pico-8 play session: hold ← + tap ❎

[t = 1 s] hold ← ~1s, tap ❎ ~2×
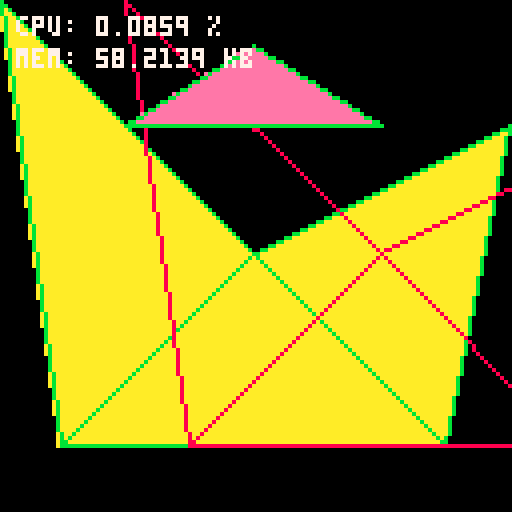
[t = 6 s] hold ← ~6s, tap ❎ ~10×
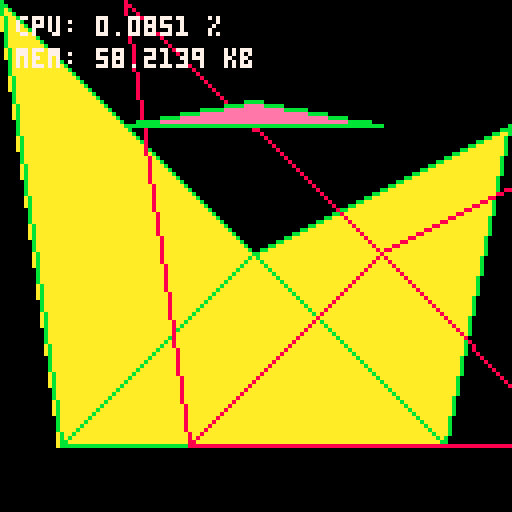
[t = 8 s] hold ← ~8s, tap ❎ ~14×
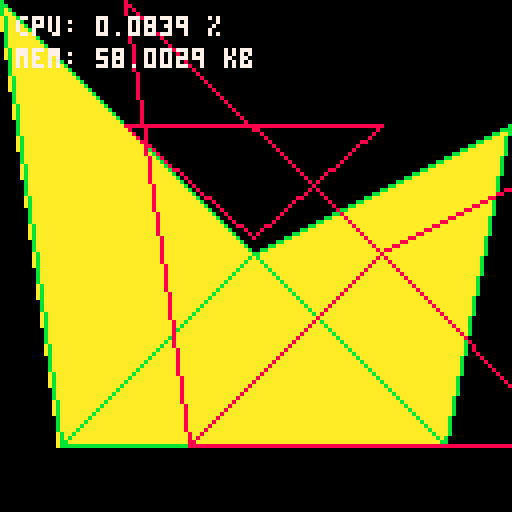

pico-8 cartridge
version 8
__lua__
printh("----------------------")

function lerp(a1,a2,r)
 return a1 * (1 - r) + a2 * r
end

-- take verts from
-- [-1,1] to [0,128]
function ndc_to_screen(poly)
 -- p8 display: 128*128
 local res = {}
 for i=1,#poly do
  res[i] = {
   flr(63.5*(poly[i][1]+1)),
   flr(63.5*(1 - poly[i][2]))
  }
 end
 return res
end

-- take array of verts
-- return singly-linked list of
-- edges with min/max and dxdy
-- sorted by xmin, bucketed by
-- ymin
-- (edges[ymin] = sorted list)
function edges_from_poly(poly)
 edges = {} -- bucket-sorted by ymin
 for i=1,#poly do
	 local v1 = poly[i]
	 local v2 = poly[i%#poly+1]
	 
	 -- if dydx = 0, skip
	 if v1[2] ~= v2[2] then
	 --[[
	  printh("edge ("..v1[1]..","..v1[2]..")"..
	             ",("..v2[1]..","..v2[2]..")")
	            ]]--
	 	local xmin, ymin, ymax, dxdy
	  dxdy = (v2[1] - v1[1]) / (v2[2] - v1[2])
		 if v1[1] < v2[1] then
		 	xmin = v1[1]; xmax = v2[1]
		 else
		 	xmin = v2[1]; xmax = v1[1]
		 end
		 if v1[2] < v2[2] then
		 	ymin = v1[2]; ymax = v2[2]
		 else
		 	ymin = v2[2]; ymax = v1[2]
		 end
		 edge_data = {
		 	xmin=xmin,
		 	xmax=xmax,
		 	ymax=ymax,
		 	im=dxdy
		 }
		 if not edges[ymin] then
			 	-- no other edges in bin
		  edges[ymin] = edge_data
		 else
			 	-- need to sort by xmin
		 	local head = edges[ymin]
		 	if xmin < head.xmin or
		 	  (xmin == head.xmin and
		 	   xmax < head.xmax) then
		 	 -- we are new head
		 		edge_data.next = head
		 		edges[ymin] = edge_data
		 	else
		 	 local prev
		 		while head.next do
		 		 prev = head
		 			head = head.next
		 			if xmin < head.xmin then
		 			 -- insert between prev and head
		 			 prev.next = edge_data
		 			 edge_data.next = head
		 			 break
		 			end
		 		end
		 		if not edge_data.next then
			 		-- we are leaf
			 		head.next = edge_data
			 	end
		 	end
		 end
		else
		 --[[
			printh("discarding "..
							  "("..v1[1]..","..v1[2]..")"..
							  "("..v2[1]..","..v2[2]..")")
							--]]
		end
	end
	return edges
end

-- draw the edges output by
-- edges_from_poly
function draw_edges(edges)
	for ymin,edge in pairs(edges) do
		repeat
		 local x0, x1 = edge.xmin, edge.xmax
		 if edge.im < 0 then
		  x0, x1 = x1, x0
		 end
		 line(x0,ymin,x1,edge.ymax,8); color(6)
		 edge=edge.next
	 until(not edge)
	end
end

-- draw scanline at y from
-- active edge table
function draw_scanline(y, aet)
 local e1, e2 = aet, aet.next
 while e1 do
  rectfill(e1.x,y,e2.x,y)

  e1.x += e1.im
  e2.x += e2.im
  
  e1 = e2.next
  if (e1) then
 	 e2 = e1.next
 	end
 end
end

-- copy active edge info from edge
function edge_to_aet(edge)
 --[[printh("aet entry:"..
 "\n\tdxdy: "..edge.im..
 "\n\txmax: "..edge.xmax..
 "\n\tymax: "..edge.ymax..
 "\n\txmin: "..edge.xmin
 )]]--
 local x = edge.xmin
 if edge.im < 0 then
 	x = edge.xmax
 end
 return {
		ymax = edge.ymax,
		x    = x,
		im   = edge.im
 }
end

function all_to_aet(new_edge)
 aet = edge_to_aet(new_edge)
	local edge = aet
	while (new_edge.next) do
		new_edge = new_edge.next
		edge.next = edge_to_aet(new_edge)
		edge = edge.next
	end
	return aet
end

function scan(poly)
	local edges =	edges_from_poly(poly)
	local aet = nil -- active edge table
	
	-- find min and max y
	local ymin, ymax = 128, -1
	for p in all(poly) do
  ymin = min(ymin,p[2])
  ymax = max(ymax,p[2])
	end
	--printh("scan from "..ymin..
			--		  " to "..ymax)
	
	-- render scanlines
	for y=ymin,ymax do
	 if y != ymax then
		 -- remove finished edges
		 local last, edge = nil, aet
		 while edge do
		 	if edge.ymax == y then
		 	 -- remove this edge
		 	 --[[
		 	 printh("removing "..
 					"\n\tdxdy: "..edge.im..
					 "\n\txmax: "..edge.x..
					 "\n\tymax: "..edge.ymax)
					]]--
	 			if last then
	 			 last.next = edge.next
	 			else
	 			 aet = edge.next
	 			end
	 		else
	 		 last = edge
	 		end
	 		edge = edge.next
	 	end
	 end
	 -- add new edges
	 if edges[y] then
	  --printh(y)
	  local new_edge = edges[y]
	  
		 if not aet then
		  --printh("creating aet")
	   aet = all_to_aet(new_edge)
	  else
		  --printh("adding to aet")
	   local last, edge = nil, aet
	   while edge and new_edge do
	    -- add in front of further edge
	    if new_edge.xmin < edge.x then
	     new_entry = edge_to_aet(new_edge)
	     if last then
	      last.next = new_entry
	     else
	      aet = new_entry
	     end
	     new_entry.next = edge
	     last = new_entry
	     new_edge = new_edge.next
     else
	    	last = edge
	    	edge = edge.next
	    end
	   end
	   if not edge then
	    last.next = all_to_aet(new_edge)
	   end
	  end
	 end
	 
	 draw_scanline(y, aet)
	end
	--draw_edges(edges)
end

function raster(poly)
 poly =  ndc_to_screen(poly)
 scan(poly)
end

--[[
vector functions
--]]

function v2s(v)
 return ""..v[1]..","..v[2]
end
function v3s(v)
 return v2s(v)..","..v[3]
end
function v4s(v)
 return v3s(v)..","..v[4]
end

function vec4(x,y,z,w)
 return {x or 0,y or 0,z or 0,w or 1}
end
function dot2(v1,v2)
 return v1[1]*v2[1] + v1[2]*v2[2]
end
function dot3(v1,v2)
 return dot2(v1,v2) + v1[3]*v2[3]
end
function dot4(v1,v2)
 return dot3(v1,v2) + v1[4]*v2[4]
end
function cross2(v1,v2)
 return -v1[2]*v2[1] + v1[1]*v2[2]
end
function cross3(v1,v2)
 return {v1[2]*v2[3]-v1[3]*v2[2],
         v1[3]*v2[1]-v1[1]*v2[3],
         v1[1]*v2[2]-v1[2]*v2[1]}
end
function add4(v1,v2)
 return {v1[1]+v2[1],v1[2]+v2[2],v1[3]+v2[3],v1[4]+v2[4]}
end
function sub4(v1,v2)
 return {v1[1]-v2[1],v1[2]-v2[2],v1[3]-v2[3],v1[4]-v2[4]}
end
function det3(v1,v2,v3)
	return v1[1]*(v2[2]*v3[3]-v2[3]*v3[2])+
	       v2[1]*(v3[2]*v1[3]-v3[3]*v1[2])+
	       v3[1]*(v1[2]*v2[3]-v1[3]*v2[2])
end

--[[
new scanline stuff
--]]

function scan_flat_tri(a,b,c)
 local dy=sgn(a[2]-c[2])
 local dx1dy = dy*(a[1]-c[1])/(a[2]-c[2])
 local dx2dy = dy*(b[1]-c[1])/(a[2]-c[2])

 local x1,x2=c[1],c[1]
--[[
 printh("scanning from "..c[2].." to "..a[2].." in "..dy)
 printh("a: "..v2s(a))
 printh("b: "..v2s(b))
 printh("c: "..v2s(c))
 printh("dx1dy: "..dx1dy)
 printh("dx2dy: "..dx2dy)
--]]
 for y=c[2],a[2],dy do
  rectfill(x1,y,x2,y)
  x1+=dx1dy
  x2+=dx2dy   
 end
end

function scan_tri(a,b,c)
 if a[1]==b[1]==c[1] or a[2]==b[2]==c[2] then
  -- skip
  printh("degenerate tri")
 else
	 -- sort triangles so a.y>=b.y>c.y
	 if a[2]< b[2] then a,b=b,a end
	 if a[2]< c[2] then a,c=c,a end
	 if b[2]< c[2] then b,c=c,b end
	 if b[2]==c[2] then a,c=c,a end
 
	 if a[2]==b[2] then
 	 scan_flat_tri(a,b,c)
  else
   local d = {a[1] + (b[2]-a[2]) * (c[1]-a[1])/(c[2]-a[2]),
              b[2]}
   scan_flat_tri(b,d,a)
   scan_flat_tri(b,d,c)
  end
 end
end

function tri_strip_to_tris(strip)
 local tris = {}
 for i=1,#strip-2 do
  -- need to swap even tris
  -- to maintain ccw orientation
  local m = i % 2
	 tris[i] = {strip[i+1-m],strip[i+m],strip[i+2]}
	end
	return tris
end

function backface_cull(tris)
 local res,n={},1
 for i=1,#tris do
  local det = det3(tris[i][1],
                   tris[i][2],
                   tris[i][3])
  if det >= 0 then
   res[n] = tris[i]
   n += 1
  end
 end
 return res
end

function scan_strip(strip)
 tris = tri_strip_to_tris(strip)
 tris = backface_cull(tris)
 
 for i=1,#tris do
  tris[i] = ndc_to_screen(tris[i])
  scan_tri(tris[i][1],tris[i][2],tris[i][3])
 end
end

function outline_strip(strip)
 local tris=tri_strip_to_tris(strip)
 for t in all(tris) do
  local det = det3(t[1],t[2],t[3])
  local ccw = det >= 0
  local s = ndc_to_screen(t)
  color(11)
  if not ccw then color(8) end
  line(s[1][1],s[1][2],s[2][1],s[2][2])
  line(s[1][1],s[1][2],s[3][1],s[3][2])
  line(s[2][1],s[2][2],s[3][1],s[3][2])
 end
end

bot_triangle = {
	vec4(-1,-1),
	vec4(-0.5,-1),
 vec4( 0, 0)
}

top_triangle = {
	vec4(-1,1),
	vec4(-0.5,1),
 vec4( 0, 0)
}

u = 0.5
v = 0.75
w = 1

concave = {
	vec4(-w, w, 1),
	vec4(-v,-v, 1),
 vec4( v,-v, 1),
 vec4( w, u, 1),
 vec4( 0, 0, 1)
}

concave_strip = {
	vec4(-w, w, 1),
	vec4(-v,-v, 1),
 vec4( 0, 0, 1),
 vec4( v,-v, 1),
 vec4( w, u, 1)
}

cw_concave_strip = {
	vec4(-w+0.5, w,-1),
	vec4(-v+0.5,-v,-1),
 vec4( 0+0.5, 0,-1),
 vec4( v+0.5,-v,-1),
 vec4( w+0.5, u,-1)
}

function _draw()
	cls()
	color(6)
	--scan_strip(bot_triangle)
	
	--scan_strip(top_triangle)
	--outline_strip(bot_triangle)
 --outline_strip(top_triangle)
	color(9)

	
	--raster(top_triangle)
	--raster(bot_triangle)
 scan_strip(concave_strip)
 color(10)
	raster(concave)	
 scan_strip(cw_concave_strip)
	outline_strip(concave_strip)
 outline_strip(cw_concave_strip)
 
 rot_tri = {
  vec4(-0.5,0.5,1),
  vec4( 0.5,0.5,1),
  vec4( 0  ,0.5+0.5*cos(time()/10),
        1+sin(time()/10))
 }
 printh(time())
 color(14)
 scan_strip(rot_tri)
 outline_strip(rot_tri)
 print("cpu: "..stat(1).." %", 4,4,7)
 print("mem: "..stat(0).." kb",4,12,7)
end
__gfx__
00000000000000000000000000000000000000000000000000000000000000000000000000000000000000000000000000000000000000000000000000000000
00000000000000000000000000000000000000000000000000000000000000000000000000000000000000000000000000000000000000000000000000000000
00700700000000000000000000000000000000000000000000000000000000000000000000000000000000000000000000000000000000000000000000000000
00077000000000000000000000000000000000000000000000000000000000000000000000000000000000000000000000000000000000000000000000000000
00077000000000000000000000000000000000000000000000000000000000000000000000000000000000000000000000000000000000000000000000000000
00700700000000000000000000000000000000000000000000000000000000000000000000000000000000000000000000000000000000000000000000000000
00000000000000000000000000000000000000000000000000000000000000000000000000000000000000000000000000000000000000000000000000000000
00000000000000000000000000000000000000000000000000000000000000000000000000000000000000000000000000000000000000000000000000000000
00000000000000000000000000000000000000000000000000000000000000000000000000000000000000000000000000000000000000000000000000000000
00000000000000000000000000000000000000000000000000000000000000000000000000000000000000000000000000000000000000000000000000000000
00000000000000000000000000000000000000000000000000000000000000000000000000000000000000000000000000000000000000000000000000000000
00000000000000000000000000000000000000000000000000000000000000000000000000000000000000000000000000000000000000000000000000000000
00000000000000000000000000000000000000000000000000000000000000000000000000000000000000000000000000000000000000000000000000000000
00000000000000000000000000000000000000000000000000000000000000000000000000000000000000000000000000000000000000000000000000000000
00000000000000000000000000000000000000000000000000000000000000000000000000000000000000000000000000000000000000000000000000000000
00000000000000000000000000000000000000000000000000000000000000000000000000000000000000000000000000000000000000000000000000000000
00000000000000000000000000000000000000000000000000000000000000000000000000000000000000000000000000000000000000000000000000000000
00000000000000000000000000000000000000000000000000000000000000000000000000000000000000000000000000000000000000000000000000000000
00000000000000000000000000000000000000000000000000000000000000000000000000000000000000000000000000000000000000000000000000000000
00000000000000000000000000000000000000000000000000000000000000000000000000000000000000000000000000000000000000000000000000000000
00000000000000000000000000000000000000000000000000000000000000000000000000000000000000000000000000000000000000000000000000000000
00000000000000000000000000000000000000000000000000000000000000000000000000000000000000000000000000000000000000000000000000000000
00000000000000000000000000000000000000000000000000000000000000000000000000000000000000000000000000000000000000000000000000000000
00000000000000000000000000000000000000000000000000000000000000000000000000000000000000000000000000000000000000000000000000000000
00000000000000000000000000000000000000000000000000000000000000000000000000000000000000000000000000000000000000000000000000000000
00000000000000000000000000000000000000000000000000000000000000000000000000000000000000000000000000000000000000000000000000000000
00000000000000000000000000000000000000000000000000000000000000000000000000000000000000000000000000000000000000000000000000000000
00000000000000000000000000000000000000000000000000000000000000000000000000000000000000000000000000000000000000000000000000000000
00000000000000000000000000000000000000000000000000000000000000000000000000000000000000000000000000000000000000000000000000000000
00000000000000000000000000000000000000000000000000000000000000000000000000000000000000000000000000000000000000000000000000000000
00000000000000000000000000000000000000000000000000000000000000000000000000000000000000000000000000000000000000000000000000000000
00000000000000000000000000000000000000000000000000000000000000000000000000000000000000000000000000000000000000000000000000000000
00000000000000000000000000000000000000000000000000000000000000000000000000000000000000000000000000000000000000000000000000000000
00000000000000000000000000000000000000000000000000000000000000000000000000000000000000000000000000000000000000000000000000000000
00000000000000000000000000000000000000000000000000000000000000000000000000000000000000000000000000000000000000000000000000000000
00000000000000000000000000000000000000000000000000000000000000000000000000000000000000000000000000000000000000000000000000000000
00000000000000000000000000000000000000000000000000000000000000000000000000000000000000000000000000000000000000000000000000000000
00000000000000000000000000000000000000000000000000000000000000000000000000000000000000000000000000000000000000000000000000000000
00000000000000000000000000000000000000000000000000000000000000000000000000000000000000000000000000000000000000000000000000000000
00000000000000000000000000000000000000000000000000000000000000000000000000000000000000000000000000000000000000000000000000000000
00000000000000000000000000000000000000000000000000000000000000000000000000000000000000000000000000000000000000000000000000000000
00000000000000000000000000000000000000000000000000000000000000000000000000000000000000000000000000000000000000000000000000000000
00000000000000000000000000000000000000000000000000000000000000000000000000000000000000000000000000000000000000000000000000000000
00000000000000000000000000000000000000000000000000000000000000000000000000000000000000000000000000000000000000000000000000000000
00000000000000000000000000000000000000000000000000000000000000000000000000000000000000000000000000000000000000000000000000000000
00000000000000000000000000000000000000000000000000000000000000000000000000000000000000000000000000000000000000000000000000000000
00000000000000000000000000000000000000000000000000000000000000000000000000000000000000000000000000000000000000000000000000000000
00000000000000000000000000000000000000000000000000000000000000000000000000000000000000000000000000000000000000000000000000000000
00000000000000000000000000000000000000000000000000000000000000000000000000000000000000000000000000000000000000000000000000000000
00000000000000000000000000000000000000000000000000000000000000000000000000000000000000000000000000000000000000000000000000000000
00000000000000000000000000000000000000000000000000000000000000000000000000000000000000000000000000000000000000000000000000000000
00000000000000000000000000000000000000000000000000000000000000000000000000000000000000000000000000000000000000000000000000000000
00000000000000000000000000000000000000000000000000000000000000000000000000000000000000000000000000000000000000000000000000000000
00000000000000000000000000000000000000000000000000000000000000000000000000000000000000000000000000000000000000000000000000000000
00000000000000000000000000000000000000000000000000000000000000000000000000000000000000000000000000000000000000000000000000000000
00000000000000000000000000000000000000000000000000000000000000000000000000000000000000000000000000000000000000000000000000000000
00000000000000000000000000000000000000000000000000000000000000000000000000000000000000000000000000000000000000000000000000000000
00000000000000000000000000000000000000000000000000000000000000000000000000000000000000000000000000000000000000000000000000000000
00000000000000000000000000000000000000000000000000000000000000000000000000000000000000000000000000000000000000000000000000000000
00000000000000000000000000000000000000000000000000000000000000000000000000000000000000000000000000000000000000000000000000000000
00000000000000000000000000000000000000000000000000000000000000000000000000000000000000000000000000000000000000000000000000000000
00000000000000000000000000000000000000000000000000000000000000000000000000000000000000000000000000000000000000000000000000000000
00000000000000000000000000000000000000000000000000000000000000000000000000000000000000000000000000000000000000000000000000000000
00000000000000000000000000000000000000000000000000000000000000000000000000000000000000000000000000000000000000000000000000000000
00000000000000000000000000000000000000000000000000000000000000000000000000000000000000000000000000000000000000000000000000000000
00000000000000000000000000000000000000000000000000000000000000000000000000000000000000000000000000000000000000000000000000000000
00000000000000000000000000000000000000000000000000000000000000000000000000000000000000000000000000000000000000000000000000000000
00000000000000000000000000000000000000000000000000000000000000000000000000000000000000000000000000000000000000000000000000000000
00000000000000000000000000000000000000000000000000000000000000000000000000000000000000000000000000000000000000000000000000000000
00000000000000000000000000000000000000000000000000000000000000000000000000000000000000000000000000000000000000000000000000000000
00000000000000000000000000000000000000000000000000000000000000000000000000000000000000000000000000000000000000000000000000000000
00000000000000000000000000000000000000000000000000000000000000000000000000000000000000000000000000000000000000000000000000000000
00000000000000000000000000000000000000000000000000000000000000000000000000000000000000000000000000000000000000000000000000000000
00000000000000000000000000000000000000000000000000000000000000000000000000000000000000000000000000000000000000000000000000000000
00000000000000000000000000000000000000000000000000000000000000000000000000000000000000000000000000000000000000000000000000000000
00000000000000000000000000000000000000000000000000000000000000000000000000000000000000000000000000000000000000000000000000000000
00000000000000000000000000000000000000000000000000000000000000000000000000000000000000000000000000000000000000000000000000000000
00000000000000000000000000000000000000000000000000000000000000000000000000000000000000000000000000000000000000000000000000000000
00000000000000000000000000000000000000000000000000000000000000000000000000000000000000000000000000000000000000000000000000000000
00000000000000000000000000000000000000000000000000000000000000000000000000000000000000000000000000000000000000000000000000000000
00000000000000000000000000000000000000000000000000000000000000000000000000000000000000000000000000000000000000000000000000000000
00000000000000000000000000000000000000000000000000000000000000000000000000000000000000000000000000000000000000000000000000000000
00000000000000000000000000000000000000000000000000000000000000000000000000000000000000000000000000000000000000000000000000000000
00000000000000000000000000000000000000000000000000000000000000000000000000000000000000000000000000000000000000000000000000000000
00000000000000000000000000000000000000000000000000000000000000000000000000000000000000000000000000000000000000000000000000000000
00000000000000000000000000000000000000000000000000000000000000000000000000000000000000000000000000000000000000000000000000000000
00000000000000000000000000000000000000000000000000000000000000000000000000000000000000000000000000000000000000000000000000000000
00000000000000000000000000000000000000000000000000000000000000000000000000000000000000000000000000000000000000000000000000000000
00000000000000000000000000000000000000000000000000000000000000000000000000000000000000000000000000000000000000000000000000000000
00000000000000000000000000000000000000000000000000000000000000000000000000000000000000000000000000000000000000000000000000000000
00000000000000000000000000000000000000000000000000000000000000000000000000000000000000000000000000000000000000000000000000000000
00000000000000000000000000000000000000000000000000000000000000000000000000000000000000000000000000000000000000000000000000000000
00000000000000000000000000000000000000000000000000000000000000000000000000000000000000000000000000000000000000000000000000000000
00000000000000000000000000000000000000000000000000000000000000000000000000000000000000000000000000000000000000000000000000000000
00000000000000000000000000000000000000000000000000000000000000000000000000000000000000000000000000000000000000000000000000000000
00000000000000000000000000000000000000000000000000000000000000000000000000000000000000000000000000000000000000000000000000000000
00000000000000000000000000000000000000000000000000000000000000000000000000000000000000000000000000000000000000000000000000000000
00000000000000000000000000000000000000000000000000000000000000000000000000000000000000000000000000000000000000000000000000000000
00000000000000000000000000000000000000000000000000000000000000000000000000000000000000000000000000000000000000000000000000000000
00000000000000000000000000000000000000000000000000000000000000000000000000000000000000000000000000000000000000000000000000000000
00000000000000000000000000000000000000000000000000000000000000000000000000000000000000000000000000000000000000000000000000000000
00000000000000000000000000000000000000000000000000000000000000000000000000000000000000000000000000000000000000000000000000000000
00000000000000000000000000000000000000000000000000000000000000000000000000000000000000000000000000000000000000000000000000000000
00000000000000000000000000000000000000000000000000000000000000000000000000000000000000000000000000000000000000000000000000000000
00000000000000000000000000000000000000000000000000000000000000000000000000000000000000000000000000000000000000000000000000000000
00000000000000000000000000000000000000000000000000000000000000000000000000000000000000000000000000000000000000000000000000000000
00000000000000000000000000000000000000000000000000000000000000000000000000000000000000000000000000000000000000000000000000000000
00000000000000000000000000000000000000000000000000000000000000000000000000000000000000000000000000000000000000000000000000000000
00000000000000000000000000000000000000000000000000000000000000000000000000000000000000000000000000000000000000000000000000000000
00000000000000000000000000000000000000000000000000000000000000000000000000000000000000000000000000000000000000000000000000000000
00000000000000000000000000000000000000000000000000000000000000000000000000000000000000000000000000000000000000000000000000000000
00000000000000000000000000000000000000000000000000000000000000000000000000000000000000000000000000000000000000000000000000000000
00000000000000000000000000000000000000000000000000000000000000000000000000000000000000000000000000000000000000000000000000000000
00000000000000000000000000000000000000000000000000000000000000000000000000000000000000000000000000000000000000000000000000000000
00000000000000000000000000000000000000000000000000000000000000000000000000000000000000000000000000000000000000000000000000000000
00000000000000000000000000000000000000000000000000000000000000000000000000000000000000000000000000000000000000000000000000000000
00000000000000000000000000000000000000000000000000000000000000000000000000000000000000000000000000000000000000000000000000000000
00000000000000000000000000000000000000000000000000000000000000000000000000000000000000000000000000000000000000000000000000000000
00000000000000000000000000000000000000000000000000000000000000000000000000000000000000000000000000000000000000000000000000000000
00000000000000000000000000000000000000000000000000000000000000000000000000000000000000000000000000000000000000000000000000000000
00000000000000000000000000000000000000000000000000000000000000000000000000000000000000000000000000000000000000000000000000000000
00000000000000000000000000000000000000000000000000000000000000000000000000000000000000000000000000000000000000000000000000000000
00000000000000000000000000000000000000000000000000000000000000000000000000000000000000000000000000000000000000000000000000000000
00000000000000000000000000000000000000000000000000000000000000000000000000000000000000000000000000000000000000000000000000000000
00000000000000000000000000000000000000000000000000000000000000000000000000000000000000000000000000000000000000000000000000000000
00000000000000000000000000000000000000000000000000000000000000000000000000000000000000000000000000000000000000000000000000000000
00000000000000000000000000000000000000000000000000000000000000000000000000000000000000000000000000000000000000000000000000000000
00000000000000000000000000000000000000000000000000000000000000000000000000000000000000000000000000000000000000000000000000000000
__gff__
0000000000000000000000000000000000000000000000000000000000000000000000000000000000000000000000000000000000000000000000000000000000000000000000000000000000000000000000000000000000000000000000000000000000000000000000000000000000000000000000000000000000000000
0000000000000000000000000000000000000000000000000000000000000000000000000000000000000000000000000000000000000000000000000000000000000000000000000000000000000000000000000000000000000000000000000000000000000000000000000000000000000000000000000000000000000000
__map__
0000000000000000000000000000000000000000000000000000000000000000000000000000000000000000000000000000000000000000000000000000000000000000000000000000000000000000000000000000000000000000000000000000000000000000000000000000000000000000000000000000000000000000
0000000000000000000000000000000000000000000000000000000000000000000000000000000000000000000000000000000000000000000000000000000000000000000000000000000000000000000000000000000000000000000000000000000000000000000000000000000000000000000000000000000000000000
0000000000000000000000000000000000000000000000000000000000000000000000000000000000000000000000000000000000000000000000000000000000000000000000000000000000000000000000000000000000000000000000000000000000000000000000000000000000000000000000000000000000000000
0000000000000000000000000000000000000000000000000000000000000000000000000000000000000000000000000000000000000000000000000000000000000000000000000000000000000000000000000000000000000000000000000000000000000000000000000000000000000000000000000000000000000000
0000000000000000000000000000000000000000000000000000000000000000000000000000000000000000000000000000000000000000000000000000000000000000000000000000000000000000000000000000000000000000000000000000000000000000000000000000000000000000000000000000000000000000
0000000000000000000000000000000000000000000000000000000000000000000000000000000000000000000000000000000000000000000000000000000000000000000000000000000000000000000000000000000000000000000000000000000000000000000000000000000000000000000000000000000000000000
0000000000000000000000000000000000000000000000000000000000000000000000000000000000000000000000000000000000000000000000000000000000000000000000000000000000000000000000000000000000000000000000000000000000000000000000000000000000000000000000000000000000000000
0000000000000000000000000000000000000000000000000000000000000000000000000000000000000000000000000000000000000000000000000000000000000000000000000000000000000000000000000000000000000000000000000000000000000000000000000000000000000000000000000000000000000000
0000000000000000000000000000000000000000000000000000000000000000000000000000000000000000000000000000000000000000000000000000000000000000000000000000000000000000000000000000000000000000000000000000000000000000000000000000000000000000000000000000000000000000
0000000000000000000000000000000000000000000000000000000000000000000000000000000000000000000000000000000000000000000000000000000000000000000000000000000000000000000000000000000000000000000000000000000000000000000000000000000000000000000000000000000000000000
0000000000000000000000000000000000000000000000000000000000000000000000000000000000000000000000000000000000000000000000000000000000000000000000000000000000000000000000000000000000000000000000000000000000000000000000000000000000000000000000000000000000000000
0000000000000000000000000000000000000000000000000000000000000000000000000000000000000000000000000000000000000000000000000000000000000000000000000000000000000000000000000000000000000000000000000000000000000000000000000000000000000000000000000000000000000000
0000000000000000000000000000000000000000000000000000000000000000000000000000000000000000000000000000000000000000000000000000000000000000000000000000000000000000000000000000000000000000000000000000000000000000000000000000000000000000000000000000000000000000
0000000000000000000000000000000000000000000000000000000000000000000000000000000000000000000000000000000000000000000000000000000000000000000000000000000000000000000000000000000000000000000000000000000000000000000000000000000000000000000000000000000000000000
0000000000000000000000000000000000000000000000000000000000000000000000000000000000000000000000000000000000000000000000000000000000000000000000000000000000000000000000000000000000000000000000000000000000000000000000000000000000000000000000000000000000000000
0000000000000000000000000000000000000000000000000000000000000000000000000000000000000000000000000000000000000000000000000000000000000000000000000000000000000000000000000000000000000000000000000000000000000000000000000000000000000000000000000000000000000000
0000000000000000000000000000000000000000000000000000000000000000000000000000000000000000000000000000000000000000000000000000000000000000000000000000000000000000000000000000000000000000000000000000000000000000000000000000000000000000000000000000000000000000
0000000000000000000000000000000000000000000000000000000000000000000000000000000000000000000000000000000000000000000000000000000000000000000000000000000000000000000000000000000000000000000000000000000000000000000000000000000000000000000000000000000000000000
0000000000000000000000000000000000000000000000000000000000000000000000000000000000000000000000000000000000000000000000000000000000000000000000000000000000000000000000000000000000000000000000000000000000000000000000000000000000000000000000000000000000000000
0000000000000000000000000000000000000000000000000000000000000000000000000000000000000000000000000000000000000000000000000000000000000000000000000000000000000000000000000000000000000000000000000000000000000000000000000000000000000000000000000000000000000000
0000000000000000000000000000000000000000000000000000000000000000000000000000000000000000000000000000000000000000000000000000000000000000000000000000000000000000000000000000000000000000000000000000000000000000000000000000000000000000000000000000000000000000
0000000000000000000000000000000000000000000000000000000000000000000000000000000000000000000000000000000000000000000000000000000000000000000000000000000000000000000000000000000000000000000000000000000000000000000000000000000000000000000000000000000000000000
0000000000000000000000000000000000000000000000000000000000000000000000000000000000000000000000000000000000000000000000000000000000000000000000000000000000000000000000000000000000000000000000000000000000000000000000000000000000000000000000000000000000000000
0000000000000000000000000000000000000000000000000000000000000000000000000000000000000000000000000000000000000000000000000000000000000000000000000000000000000000000000000000000000000000000000000000000000000000000000000000000000000000000000000000000000000000
0000000000000000000000000000000000000000000000000000000000000000000000000000000000000000000000000000000000000000000000000000000000000000000000000000000000000000000000000000000000000000000000000000000000000000000000000000000000000000000000000000000000000000
0000000000000000000000000000000000000000000000000000000000000000000000000000000000000000000000000000000000000000000000000000000000000000000000000000000000000000000000000000000000000000000000000000000000000000000000000000000000000000000000000000000000000000
0000000000000000000000000000000000000000000000000000000000000000000000000000000000000000000000000000000000000000000000000000000000000000000000000000000000000000000000000000000000000000000000000000000000000000000000000000000000000000000000000000000000000000
0000000000000000000000000000000000000000000000000000000000000000000000000000000000000000000000000000000000000000000000000000000000000000000000000000000000000000000000000000000000000000000000000000000000000000000000000000000000000000000000000000000000000000
0000000000000000000000000000000000000000000000000000000000000000000000000000000000000000000000000000000000000000000000000000000000000000000000000000000000000000000000000000000000000000000000000000000000000000000000000000000000000000000000000000000000000000
0000000000000000000000000000000000000000000000000000000000000000000000000000000000000000000000000000000000000000000000000000000000000000000000000000000000000000000000000000000000000000000000000000000000000000000000000000000000000000000000000000000000000000
0000000000000000000000000000000000000000000000000000000000000000000000000000000000000000000000000000000000000000000000000000000000000000000000000000000000000000000000000000000000000000000000000000000000000000000000000000000000000000000000000000000000000000
0000000000000000000000000000000000000000000000000000000000000000000000000000000000000000000000000000000000000000000000000000000000000000000000000000000000000000000000000000000000000000000000000000000000000000000000000000000000000000000000000000000000000000
